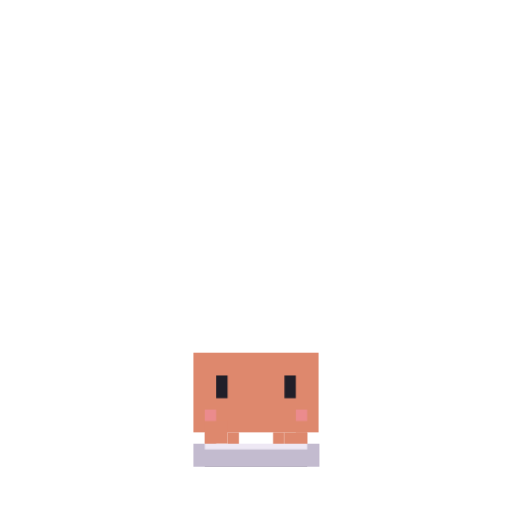
t = 0.00 s
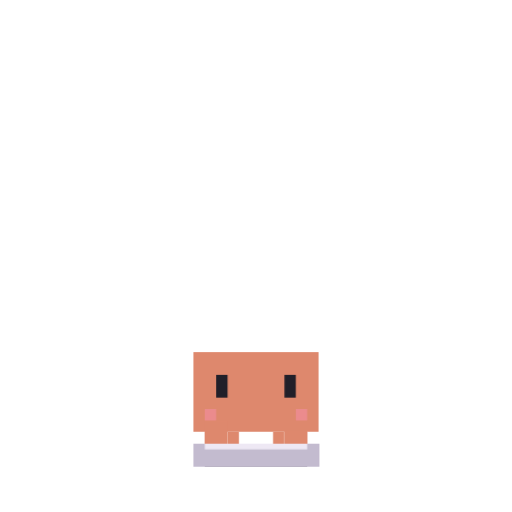
t = 0.68 s
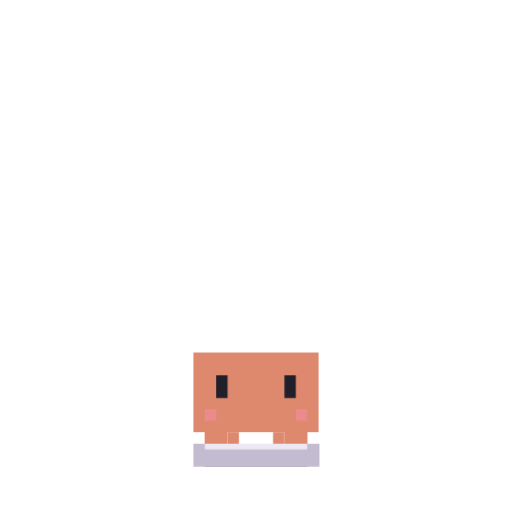
t = 1.24 s
t = 1.80 s: frame unchanged from t = 0.00 s, image omitted
t = 2.48 s: frame unchanged from t = 0.68 s, image omitted
t = 2.93 s: frame unchanged from t = 0.68 s, image omitted

The animated SVG that drew these frames (rendered in a browser with its animation timeline set to each time). Animation: 6 CSS @keyframes rules; one cycle of 3.60 s, repeats indefinitely.

<svg xmlns="http://www.w3.org/2000/svg" viewBox="-15 -25 45 45" width="500" height="500"><title>콩콩 열일 타자</title><style>.body{transform-box:view-box;transform-origin:7.5px 15px;transform:translate(0,0) rotate(0deg) scale(1);animation:body 1.2s infinite ease-in-out}@keyframes body{0%,100%{transform:translate(0,0) rotate(0deg) scale(1)}25%,75%{transform:translateY(-.4px)}50%{transform:translate(0,0) rotate(0deg) scale(1)}}.left{transform-box:fill-box;transform-origin:100% 50%;transform:translate(3px,3px);animation:left 1.2s infinite ease-in-out}@keyframes left{0%,100%{transform:translate(3px,3px)}25%,75%{transform:translate(3px,4px)}50%{transform:translate(3px,3px)}}.right{transform-box:fill-box;transform-origin:0% 50%;transform:translate(-3px,4px);animation:right 1.2s infinite ease-in-out}@keyframes right{0%,100%{transform:translate(-3px,4px)}25%,75%{transform:translate(-3px,3px)}50%{transform:translate(-3px,4px)}}.feet{transform-box:fill-box;transform-origin:50% 100%;transform:translate(0,0) rotate(0deg) scale(1);animation:feet 1.2s infinite ease-in-out}@keyframes feet{0%,100%{transform:translate(0,0) rotate(0deg) scale(1)}}.prop{transform-box:fill-box;transform-origin:50% 50%;animation:prop 1.2s infinite cubic-bezier(.45,0,.55,1)}@keyframes prop{0%,100%{opacity:1}}.blink{transform-box:fill-box;transform-origin:50% 50%;transform:translate(0px,0px) rotate(0deg) scale(1,1);animation:blink 3.6s infinite cubic-bezier(.45,0,.55,1)}@keyframes blink{0%{transform:translate(0px,0px) rotate(0deg) scale(1,1)}44%{transform:translate(0px,0px) rotate(0deg) scale(1,1)}46%{transform:translate(0px,0px) rotate(0deg) scale(1,0.1)}49%{transform:translate(0px,0px) rotate(0deg) scale(1,1)}100%{transform:translate(0px,0px) rotate(0deg) scale(1,1)}}</style><rect x="3" y="15" width="9" height="1" fill="#514454"/><g id="accessory-anchor" class="body"><g fill="#DE886D"><g class="feet"><rect x="3" y="13" width="1" height="2"/><rect x="5" y="13" width="1" height="2"/><rect x="9" y="13" width="1" height="2"/><rect x="11" y="13" width="1" height="2"/></g><rect x="2" y="6" width="11" height="7"/><g class="left"><rect x="0" y="9" width="2" height="2"/></g><g class="right"><rect x="13" y="9" width="2" height="2"/></g></g><g class="blink"><rect x="4" y="8" width="1" height="2" fill="#211F29"/><rect x="10" y="8" width="1" height="2" fill="#211F29"/></g><g class="blush" opacity=".65"><rect x="3" y="11" width="1" height="1" fill="#F28E9F"/><rect x="11" y="11" width="1" height="1" fill="#F28E9F"/></g></g><g><rect x="2" y="14" width="11" height="2" fill="#C3BBCF"/><rect x="3" y="14" width="9" height="0.5" fill="#EEE8F4"/></g></svg>
